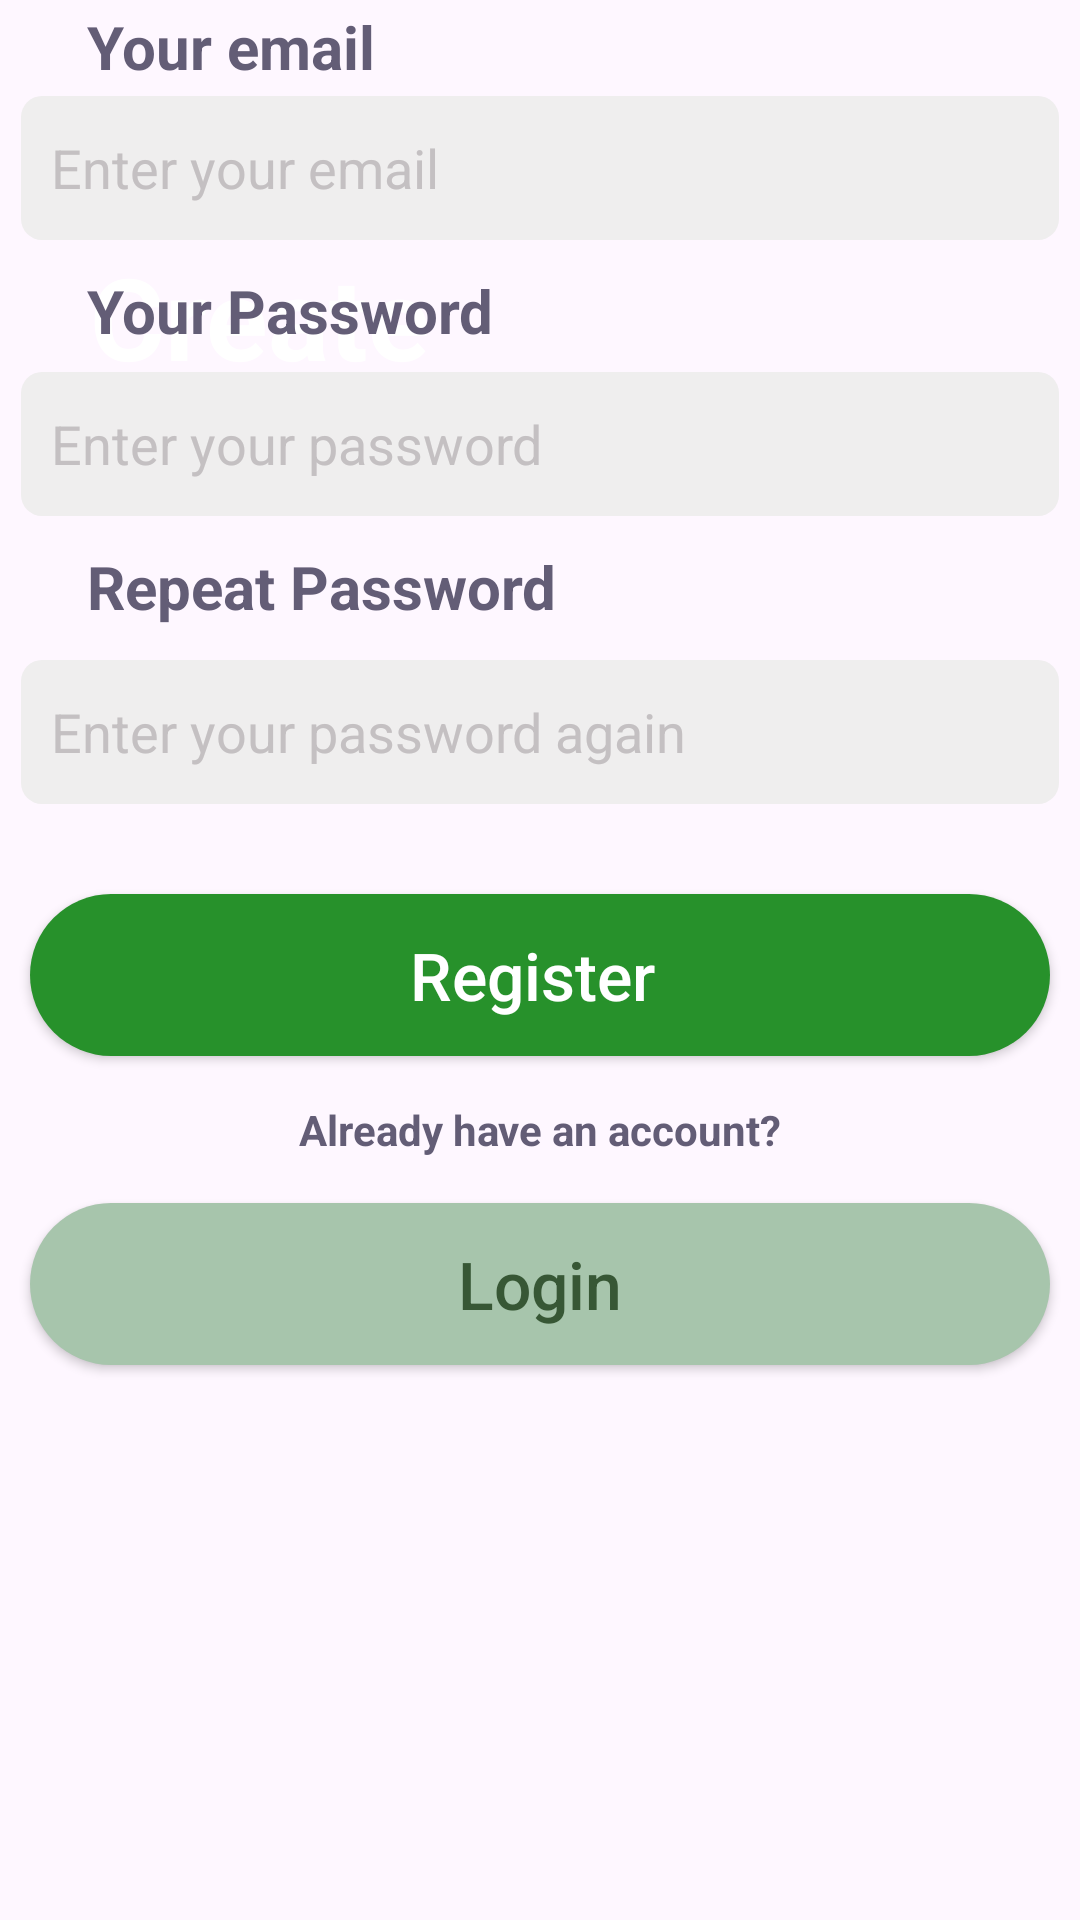

Layout XML and referenced resources for this Android screen:
<!-- AndroidManifest.xml: application theme Theme.Proect -->
<!-- res/layout/activity_main3.xml -->
<?xml version="1.0" encoding="utf-8"?>
<androidx.coordinatorlayout.widget.CoordinatorLayout xmlns:android="http://schemas.android.com/apk/res/android"
    xmlns:app="http://schemas.android.com/apk/res-auto"
    xmlns:tools="http://schemas.android.com/tools"
    android:layout_width="match_parent"
    android:layout_height="match_parent"
    android:fitsSystemWindows="true"
    tools:context=".MainActivity3">
    <ScrollView
        android:layout_width="match_parent"
        android:layout_height="match_parent">
        <androidx.constraintlayout.widget.ConstraintLayout
            android:layout_width="match_parent"
            android:layout_height="match_parent">

            <ImageView
                android:id="@+id/imageView2"
                android:layout_width="wrap_content"
                android:layout_height="wrap_content"
                android:src="@drawable/top_background"
                app:layout_constraintEnd_toEndOf="parent"
                app:layout_constraintHorizontal_bias="0.523"
                app:layout_constraintStart_toStartOf="parent"
                app:layout_constraintTop_toTopOf="parent" />

            <TextView
                android:layout_width="@dimen/widle"
                android:layout_height="@dimen/hidle"
                android:layout_marginStart="@dimen/mar_st"
                android:layout_marginTop="@dimen/martopi"
                android:text="@string/create_account"
                android:textAllCaps="false"
                android:textColor="@color/white"
                android:textSize="@dimen/textgl"
                android:textStyle="bold"
                app:layout_constraintStart_toStartOf="parent"
                app:layout_constraintTop_toTopOf="parent" />

            <ImageView
                android:layout_width="@dimen/dew_we"
                android:layout_height="@dimen/dew_he"
                android:layout_marginTop="@dimen/mar_dew"
                android:layout_marginEnd="@dimen/for_m"
                android:src="@drawable/women1"
                app:layout_constraintEnd_toEndOf="@+id/imageView2"
                app:layout_constraintTop_toTopOf="parent" />

            <EditText
                android:id="@+id/editText"
                android:layout_width="@dimen/textp_w"
                android:layout_height="@dimen/textp_h"
                android:layout_marginStart="@dimen/mar_t"
                android:layout_marginTop="@dimen/martope"
                android:layout_marginEnd="@dimen/mar_t"
                android:background="@drawable/bot2"
                android:gravity=""
                android:hint="@string/enter_your_email"
                android:textColorHint="@color/C4C0C2"
                android:textAllCaps="false"
                android:textColor="@color/_717171"
                android:paddingStart="@dimen/pad"
                app:layout_constraintEnd_toEndOf="parent"
                app:layout_constraintStart_toStartOf="parent"
                app:layout_constraintTop_toBottomOf="@+id/imageView2" />

            <TextView
                android:layout_width="@dimen/layout_m"
                android:layout_height="@dimen/lay_mab"
                android:layout_marginStart="@dimen/stmarw"
                android:text="@string/your_email"
                android:textColor="@color/_5325"
                android:textSize="@dimen/mar_t"
                android:textStyle="bold"
                app:layout_constraintBottom_toTopOf="@+id/editText"
                app:layout_constraintStart_toStartOf="parent"
                />

            <TextView
                android:layout_width="@dimen/layout_m"
                android:layout_height="@dimen/lay_mab"
                android:layout_marginStart="@dimen/stmarw"
                android:layout_marginBottom="@dimen/marginbot"
                android:text="@string/your_password"
                android:textColor="@color/_5325"
                android:textSize="@dimen/mar_t"
                android:textStyle="bold"
                app:layout_constraintBottom_toTopOf="@+id/editText2"
                app:layout_constraintStart_toStartOf="parent"
                />

            <TextView
                android:layout_width="@dimen/widle"
                android:layout_height="@dimen/lay_mab"
                android:layout_marginStart="@dimen/stmarw"
                android:layout_marginBottom="@dimen/for_m"
                android:text="@string/repeat_password"
                android:textColor="@color/_5325"
                android:textSize="@dimen/mar_t"
                android:textStyle="bold"
                app:layout_constraintBottom_toTopOf="@+id/editText3"
                app:layout_constraintStart_toStartOf="parent"
                />

            <EditText
                android:id="@+id/editText2"
                android:layout_width="@dimen/textp_w"
                android:layout_height="@dimen/textp_h"
                android:layout_marginTop="@dimen/margintop"
                android:background="@drawable/bot2"
                android:gravity=""
                android:hint="@string/enter_your_password"
                android:textColorHint="@color/C4C0C2"
                android:textAllCaps="false"
                android:textColor="@color/_717171"
                android:paddingStart="@dimen/pad"
                app:layout_constraintEnd_toEndOf="parent"
                app:layout_constraintStart_toStartOf="parent"
                app:layout_constraintTop_toBottomOf="@+id/editText" />

            <EditText
                android:id="@+id/editText3"
                android:layout_width="@dimen/textp_w"
                android:layout_height="@dimen/textp_h"
                android:layout_marginTop="@dimen/textp_h"
                android:background="@drawable/bot2"
                android:gravity=""
                android:hint="@string/enter_your_password_again"
                android:textColorHint="@color/C4C0C2"
                android:textAllCaps="false"
                android:textColor="@color/_717171"
                android:paddingStart="@dimen/pad"
                app:layout_constraintEnd_toEndOf="parent"
                app:layout_constraintStart_toStartOf="parent"
                app:layout_constraintTop_toBottomOf="@+id/editText2" />

            <androidx.appcompat.widget.AppCompatButton
                android:id="@+id/appCompatButton3"
                android:layout_width="@dimen/lay_wt"
                android:layout_height="@dimen/lay_ht"
                android:layout_marginStart="@dimen/startmm"
                android:layout_marginTop="@dimen/lay_mab"
                android:layout_marginEnd="@dimen/startmm"
                android:background="@drawable/bot3"
                android:foregroundGravity="center_horizontal"
                android:drawableEnd="@drawable/circle"
                android:text="@string/register"
                android:drawablePadding="-53dp"
                android:paddingEnd="5dp"
                android:textAllCaps="false"
                android:textColor="@color/white"
                android:textSize="@dimen/textmin"
                app:layout_constraintEnd_toEndOf="parent"
                app:layout_constraintStart_toStartOf="parent"
                app:layout_constraintTop_toBottomOf="@+id/editText3" />

            <TextView
                android:id="@+id/textView3"
                android:layout_width="match_parent"
                android:layout_height="wrap_content"
                android:layout_marginBottom="@dimen/bottt"
                android:layout_marginTop="@dimen/bottt"
                android:gravity="center"
                android:text="@string/already_have_an_account"
                android:textColor="@color/_5325"
                android:textSize="@dimen/texs"
                android:textStyle="bold"
                app:layout_constraintBottom_toTopOf="@+id/logins"
                app:layout_constraintEnd_toEndOf="parent"
                app:layout_constraintStart_toStartOf="parent"
                app:layout_constraintTop_toBottomOf="@+id/appCompatButton3" />

            <androidx.appcompat.widget.AppCompatButton
                android:id="@+id/logins"
                android:layout_width="@dimen/lay_wt"
                android:layout_height="@dimen/lay_ht"
                android:layout_marginStart="@dimen/startmm"
                android:layout_marginEnd="@dimen/startmm"
                android:layout_marginBottom="@dimen/tex_m"
                android:background="@drawable/bot1"
                android:text="@string/login"
                android:textAllCaps="false"
                android:textColor="@color/btntxt"
                android:textSize="@dimen/textmin"
                app:layout_constraintBottom_toBottomOf="parent"
                app:layout_constraintEnd_toEndOf="parent"
                app:layout_constraintStart_toStartOf="parent"
                />
        </androidx.constraintlayout.widget.ConstraintLayout>
    </ScrollView>

</androidx.coordinatorlayout.widget.CoordinatorLayout>
<!-- resources referenced by this layout -->
<resources>
  <color name="C4C0C2">#C4C0C2</color>
  <color name="_5325">#635D76</color>
  <color name="_717171">#575757</color>
  <color name="btntxt">#375735</color>
  <color name="white">#FFFFFFFF</color>
  <dimen name="bottt">15dp</dimen>
  <dimen name="dew_he">204dp</dimen>
  <dimen name="dew_we">129dp</dimen>
  <dimen name="for_m">8dp</dimen>
  <dimen name="hidle">109dp</dimen>
  <dimen name="lay_ht">54dp</dimen>
  <dimen name="lay_mab">30dp</dimen>
  <dimen name="lay_wt">340dp</dimen>
  <dimen name="layout_m">270dp</dimen>
  <dimen name="mar_dew">60dp</dimen>
  <dimen name="mar_st">30dp</dimen>
  <dimen name="mar_t">20dp</dimen>
  <dimen name="marginbot">4dp</dimen>
  <dimen name="margintop">44dp</dimen>
  <dimen name="martope">32dp</dimen>
  <dimen name="martopi">80dp</dimen>
  <dimen name="pad">10dp</dimen>
  <dimen name="startmm">16dp</dimen>
  <dimen name="stmarw">29dp</dimen>
  <dimen name="tex_m">40dp</dimen>
  <dimen name="texs">14sp</dimen>
  <dimen name="textgl">38sp</dimen>
  <dimen name="textmin">22sp</dimen>
  <dimen name="textp_h">48dp</dimen>
  <dimen name="textp_w">346dp</dimen>
  <dimen name="widle">200dp</dimen>
  <!-- drawable bot1 (drawable) -->
  <?xml version="1.0" encoding="utf-8"?>
  <selector xmlns:android="http://schemas.android.com/apk/res/android">
      <item>
          <shape android:shape="rectangle" >
              <solid android:color="@color/_91ec"/>
              <corners android:radius="30dp"/>
          </shape>
      </item>
  </selector>
  <!-- drawable bot2 (drawable) -->
  <?xml version="1.0" encoding="utf-8"?>
  <selector xmlns:android="http://schemas.android.com/apk/res/android">
      <item>
          <shape android:shape="rectangle" >
              <solid android:color="@color/efeee"/>
              <corners android:radius="7dp"/>
          </shape>
      </item>
  </selector>
  <!-- drawable bot3 (drawable) -->
  <?xml version="1.0" encoding="utf-8"?>
  <selector xmlns:android="http://schemas.android.com/apk/res/android">
      <item>
          <shape android:shape="rectangle" >
              <solid android:color="@color/_2791"/>
              <corners android:radius="30dp"/>
          </shape>
      </item>
  </selector>
  <string name="already_have_an_account">Already have an account?</string>
  <string name="create_account">Create account</string>
  <string name="enter_your_email">Enter your email</string>
  <string name="enter_your_password">Enter your password</string>
  <string name="enter_your_password_again">Enter your password again</string>
  <string name="login">Login</string>
  <string name="register">Register</string>
  <string name="repeat_password">Repeat Password</string>
  <string name="your_email">Your email</string>
  <string name="your_password">Your Password</string>
  <style name="Theme.Proect" parent="Base.Theme.Proect" />
  <color name="_91ec">#A7C5AC</color>
  <color name="efeee">#EFEEEE</color>
  <color name="_2791">#27912B</color>
  <style name="Base.Theme.Proect" parent="Theme.Material3.DayNight.NoActionBar">
          
          
      </style>
</resources>
